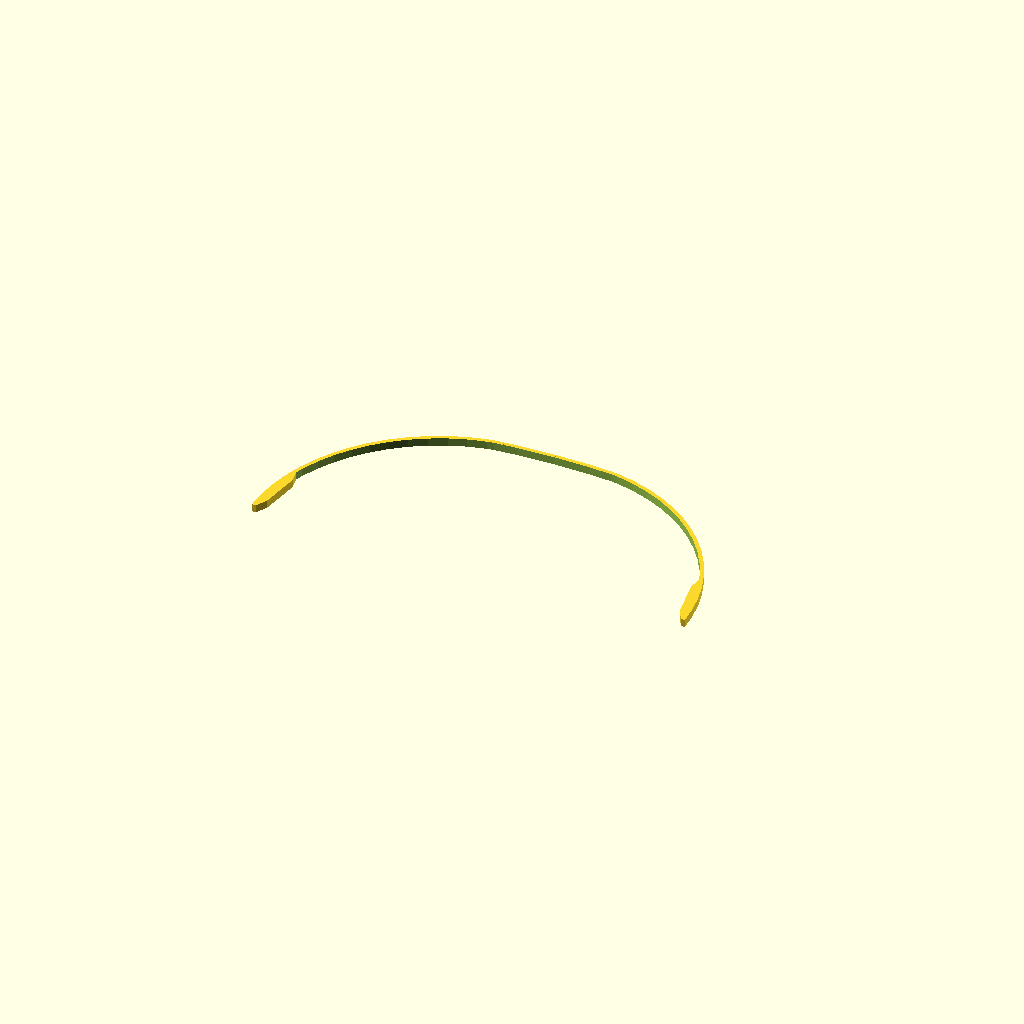
Cell 1: rendered with the file's own defaults.
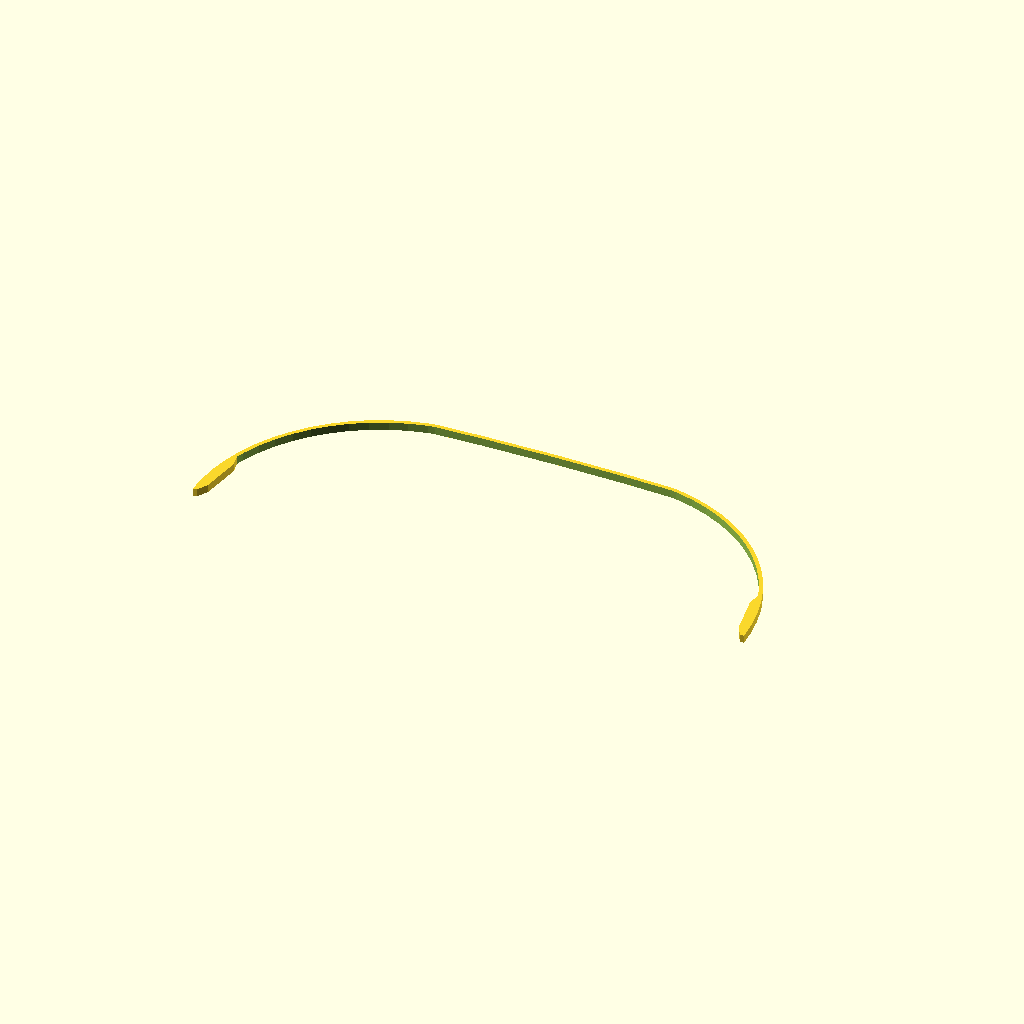
Cell 2: targetBitSize = 120 (everything else at default).
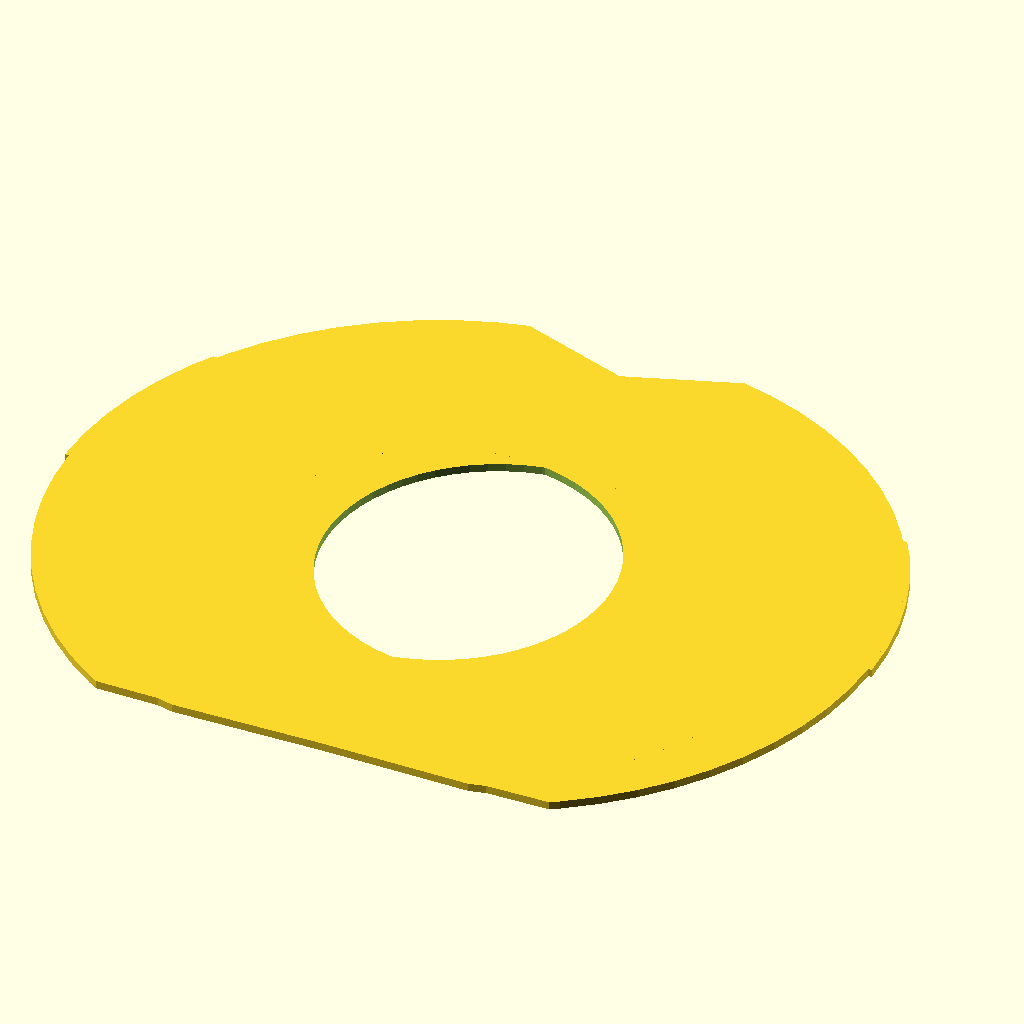
Cell 3: the same model with ar = 190.
One fixed orthographic camera (rotation 55°, 0°, 25°; colour scheme Cornfield) for every cell.
Source of the model, pixel-buds/squeeze.scad:
$fn=64;

bitSize=30;
targetBitSize=60;
s=targetBitSize/bitSize;
t=4;
ar=95;

scale([s,1,1]) intersection() {
  arch();
  translate([-bitSize/2,0,-1]) cube([bitSize,100,200]);
}

translate([-bitSize/2+targetBitSize/2,0,0]) intersection() {
  arch();
  translate([bitSize/2,0,-1]) cube([200,100,200]);
}

translate([bitSize/2-targetBitSize/2,0,0]) intersection() {
  arch();
  translate([-200-bitSize/2,0,-1]) cube([200,100,200]);
}

translate([-bitSize/2+targetBitSize/2,0,0]) nub();
mirror([1,0,0]) translate([-bitSize/2+targetBitSize/2,0,0]) nub();

module nub() {
  difference() {
    hull() {
      difference() {
        cylinder(r=ar-2+0.1,h=t);
        translate([0,0,-0.1]) cylinder(r=ar-2,h=t+0.2);
        translate([-100,-200,-0.1]) cube([200,200,t+0.2]);
        rotate([0,0,20]) translate([-100,0,-0.1]) cube([200,200,t+0.2]);
      }
      rotate([0,0,3.5]) difference() {
        cylinder(r=ar-5+0.1,h=t);
        translate([0,0,-0.1]) cylinder(r=ar-5,h=t+0.2);
        translate([-100,-200,-0.1]) cube([200,200,t+0.2]);
        rotate([0,0,13]) translate([-100,0,-0.1]) cube([200,200,t+0.2]);
      }
    }
    translate([0,0,-0.1]) cylinder(r=85,h=t+0.2);
  }
}

module arch() {
  intersection() {
    translate([-ar,0,0]) cube([ar*2,ar,t]);
    difference() {
      cylinder(r=ar,h=t);
      translate([0,0,-1]) cylinder(r=ar-2,h=t+2);
    }
  }
}
Customizer parameters (derived from the source; name, type, default, range or options):
bitSize: number, default 30
targetBitSize: number, default 60
t: number, default 4
ar: number, default 95
